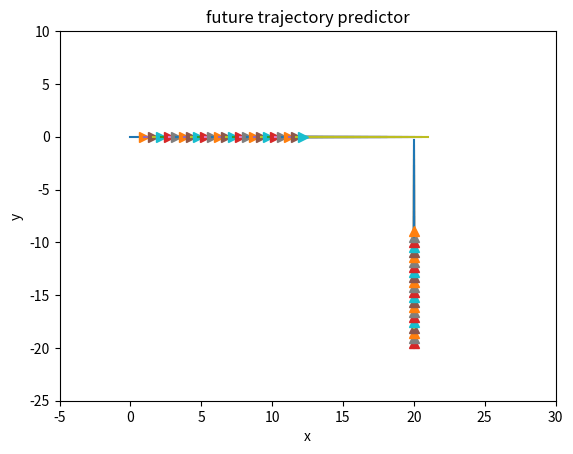

Source code (Python):
import numpy as np
import matplotlib.pyplot as plt

u = 3                                           # initial velocity considered to be 1 m/s    
a = 0                                           # considering acceleration 0 for time being
vel_profile = []                                # velocity profile
horizon = 10                                    # length of velocity profile 
future_horizon = 20                             # number of time steps
x_car = [0]*future_horizon                      # current x coordinate of car
max_time = 5                                    # future time horizon
t = np.linspace(0, max_time,future_horizon)     # time steps
obs_distance = 40                               # distance from the obstacle

# for car

# for pedestrian
y_ped = [-20]*future_horizon
x_ped = [20]*future_horizon
u_ped = 0.1

# plotting 
y_car = [0]*future_horizon 
plt.title("future trajectory predictor")
plt.xlabel("x")
plt.ylabel("y")
plt.xlim(-5,30)
plt.ylim(-25,10)

# stopping function
def stop(car,ped):
    if np.sqrt(car**2+ped**2) < 0.5:
        print("!!STOP!!")
        return False
    return True

### for ego agent
# while x_car[-1] < obs_distance:
#     for _ in range(horizon):
#         noise = np.random.random()              # adding noise to the velocity profile
#         vel_profile.append(u+noise)

#     avg_vel = np.mean(vel_profile)

#     x_new = x_car[1] + np.multiply(avg_vel, t) + 0.5*a*np.square(t)

#     x_car = x_new
#     print(x_car)
#     plt.plot(x_car, y_car)
#     plt.plot(x_car[1], y_car[1], marker='>', markersize=7)
#     plt.pause(0.2)

### for pedestrian
# while y_ped[-1] < 0:
#     for _ in range(horizon):
#         # noise = np.random.random()              # adding noise to the velocity profile
#         noise = 0
#         vel_profile.append(u_ped+noise)

#     avg_vel = np.mean(vel_profile)

#     y_new = y_ped[1] + np.multiply(avg_vel, t) + 0.5*a*np.square(t)

#     y_ped = y_new

#     plt.plot(x_ped, y_ped)
#     plt.plot(x_ped[1], y_ped[1], marker='^', markersize=7)
#     plt.pause(0.2)

#     print(y_ped)

### MERGE
while stop(y_car[-1], y_ped[-1]):

    # car
    for _ in range(horizon):
        noise = np.random.random()              # adding noise to the velocity profile
        vel_profile.append(u+noise)

    avg_vel = np.mean(vel_profile)

    x_new = x_car[1] + np.multiply(avg_vel, t) + 0.5*a*np.square(t)
    x_car = x_new

    # pedestrian
    for _ in range(horizon):
        # noise = np.random.random()              # adding noise to the velocity profile
        noise = 0
        vel_profile.append(u_ped+noise)

    avg_vel = np.mean(vel_profile)

    y_new = y_ped[1] + np.multiply(avg_vel, t) + 0.5*a*np.square(t)
    y_ped = y_new

    # plotting
    plt.plot(x_car, y_car)
    plt.plot(x_car[1], y_car[1], marker='>', markersize=7)
    plt.plot(x_ped, y_ped)
    plt.plot(x_ped[1], y_ped[1], marker='^', markersize=7)
    print(x_car[-1])
    plt.pause(0.2)

plt.show()